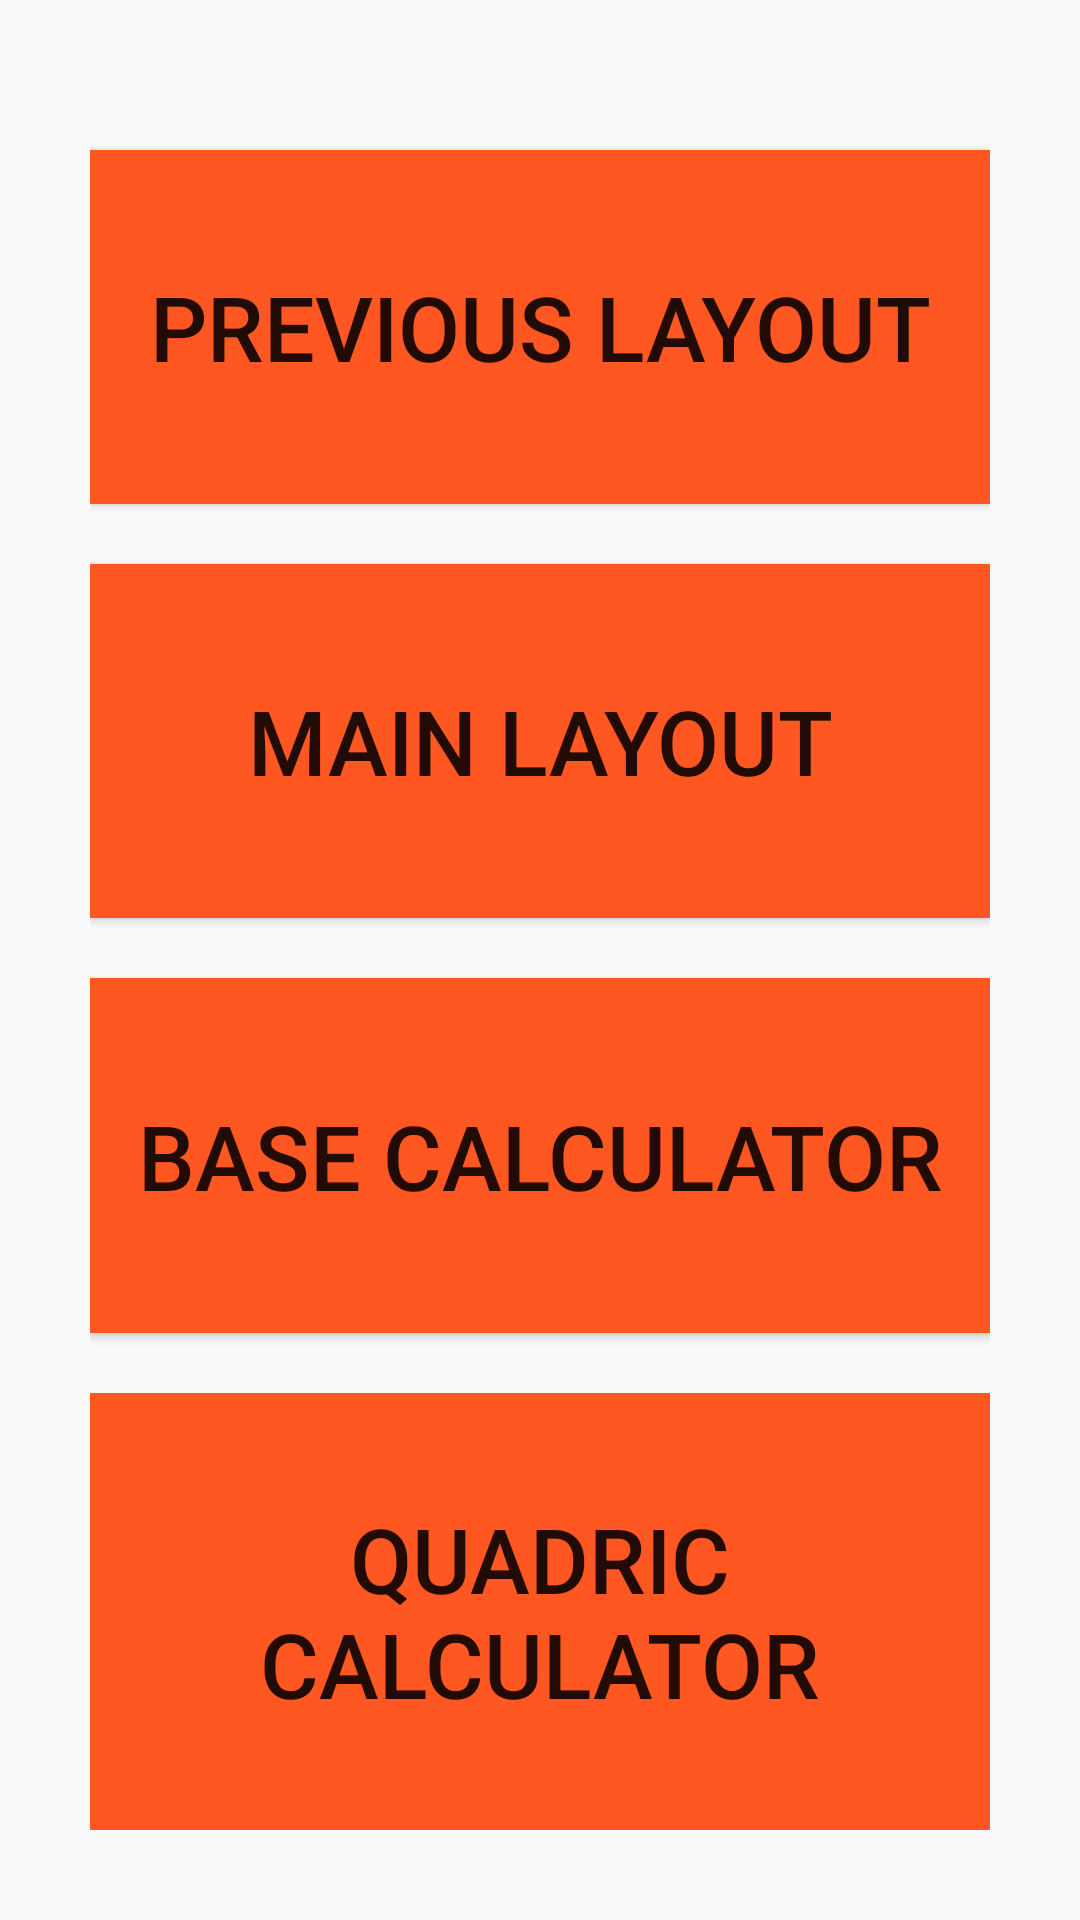

Layout XML and referenced resources for this Android screen:
<!-- AndroidManifest.xml: application theme Theme.Edmo -->
<!-- res/layout/activity_choose_calculator.xml -->
<?xml version="1.0" encoding="utf-8"?>
<LinearLayout
    xmlns:android="http://schemas.android.com/apk/res/android"
    android:layout_height="match_parent"
    android:layout_width="match_parent"
    android:orientation="vertical"
    android:padding="30dp">


    <Button
        android:id="@+id/prvious_btn"
        android:layout_width="match_parent"
        android:layout_height="wrap_content"
        android:layout_weight="1"
        android:textSize="30sp"
        android:background="@color/btn_color"
        android:layout_marginTop="20sp"
        android:text="previous layout"/>

    <Button
        android:id="@+id/main_btn"
        android:layout_width="match_parent"
        android:layout_height="wrap_content"
        android:layout_weight="1"
        android:textSize="30sp"
        android:background="@color/btn_color"
        android:layout_marginTop="20sp"
        android:text="main layout"/>

    <Button
        android:id="@+id/base_btn"
        android:layout_width="match_parent"
        android:layout_height="wrap_content"
        android:layout_weight="1"
        android:textSize="30sp"
        android:background="@color/btn_color"
        android:layout_marginTop="20sp"
        android:text="base calculator"/>


    <Button
        android:id="@+id/quadric_btn"
        android:layout_width="match_parent"
        android:layout_height="wrap_content"
        android:layout_weight="1"
        android:textSize="30sp"
        android:background="@color/btn_color"
        android:layout_marginTop="20sp"
        android:text="quadric calculator" />
</LinearLayout>
<!-- resources referenced by this layout -->
<resources>
  <color name="btn_color">#FF5722</color>
  <style name="Theme.Edmo" parent="Theme.AppCompat.Light.NoActionBar">
          
          <item name="colorPrimary">@color/purple_500</item>
          <item name="colorPrimaryVariant">@color/purple_700</item>
          <item name="colorOnPrimary">@color/white</item>
          
          <item name="colorSecondary">@color/teal_200</item>
          <item name="colorSecondaryVariant">@color/teal_700</item>
          <item name="colorOnSecondary">@color/black</item>
          
          <item name="android:statusBarColor" tools:targetApi="l">?attr/colorPrimaryVariant</item>
          
      </style>
  <color name="purple_500">#FF6200EE</color>
  <color name="purple_700">#FF3700B3</color>
  <color name="white">#FFFFFFFF</color>
  <color name="teal_200">#FF03DAC5</color>
  <color name="teal_700">#FF018786</color>
  <color name="black">#FF000000</color>
</resources>
